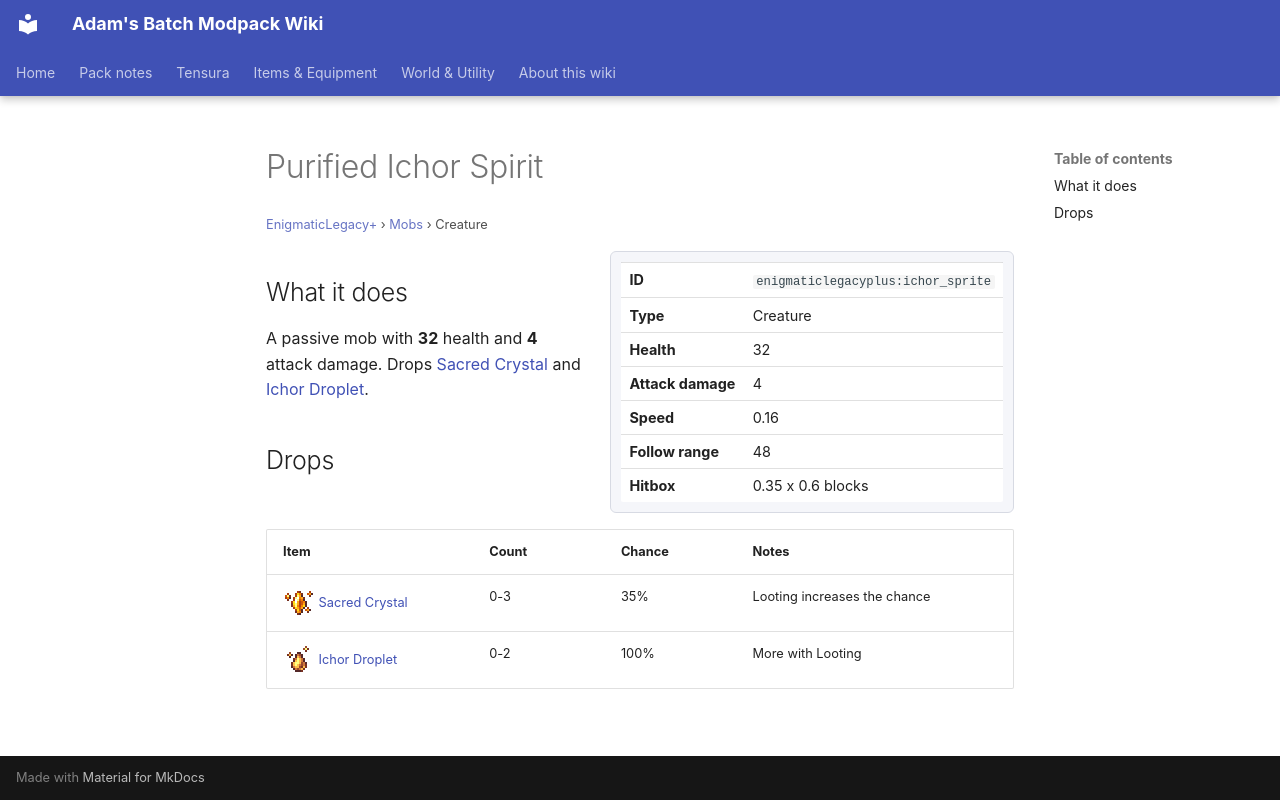

repository: Proteus-Nell/Adams-Batch-MC-Modpack-Wiki · page: enigmatic-legacy-plus/mobs/ichor-sprite/index.html · generator: mkdocs

# Purified Ichor Spirit

<small>[EnigmaticLegacy+](../index.md) &rsaquo; [Mobs](index.md) &rsaquo; Creature</small>

<div class="infobox" markdown>

| | |
|---|---|
| **ID** | `enigmaticlegacyplus:ichor_sprite` |
| **Type** | Creature |
| **Health** | 32 |
| **Attack damage** | 4 |
| **Speed** | 0.16 |
| **Follow range** | 48 |
| **Hitbox** | 0.35 x 0.6 blocks |

</div>

## What it does

A passive mob with **32** health and **4** attack damage. Drops [Sacred Crystal](../items/generic/sacred-crystal.md) and [Ichor Droplet](../items/generic/ichor-droplet.md).

## Drops

| Item | Count | Chance | Notes |
|---|---|---|---|
| ![](../../assets/icons/enigmaticlegacyplus/item/sacred_crystal.png) [Sacred Crystal](../items/generic/sacred-crystal.md) | 0-3 | 35% | Looting increases the chance |
| ![](../../assets/icons/enigmaticlegacyplus/item/ichor_droplet.png) [Ichor Droplet](../items/generic/ichor-droplet.md) | 0-2 | 100% | More with Looting |
